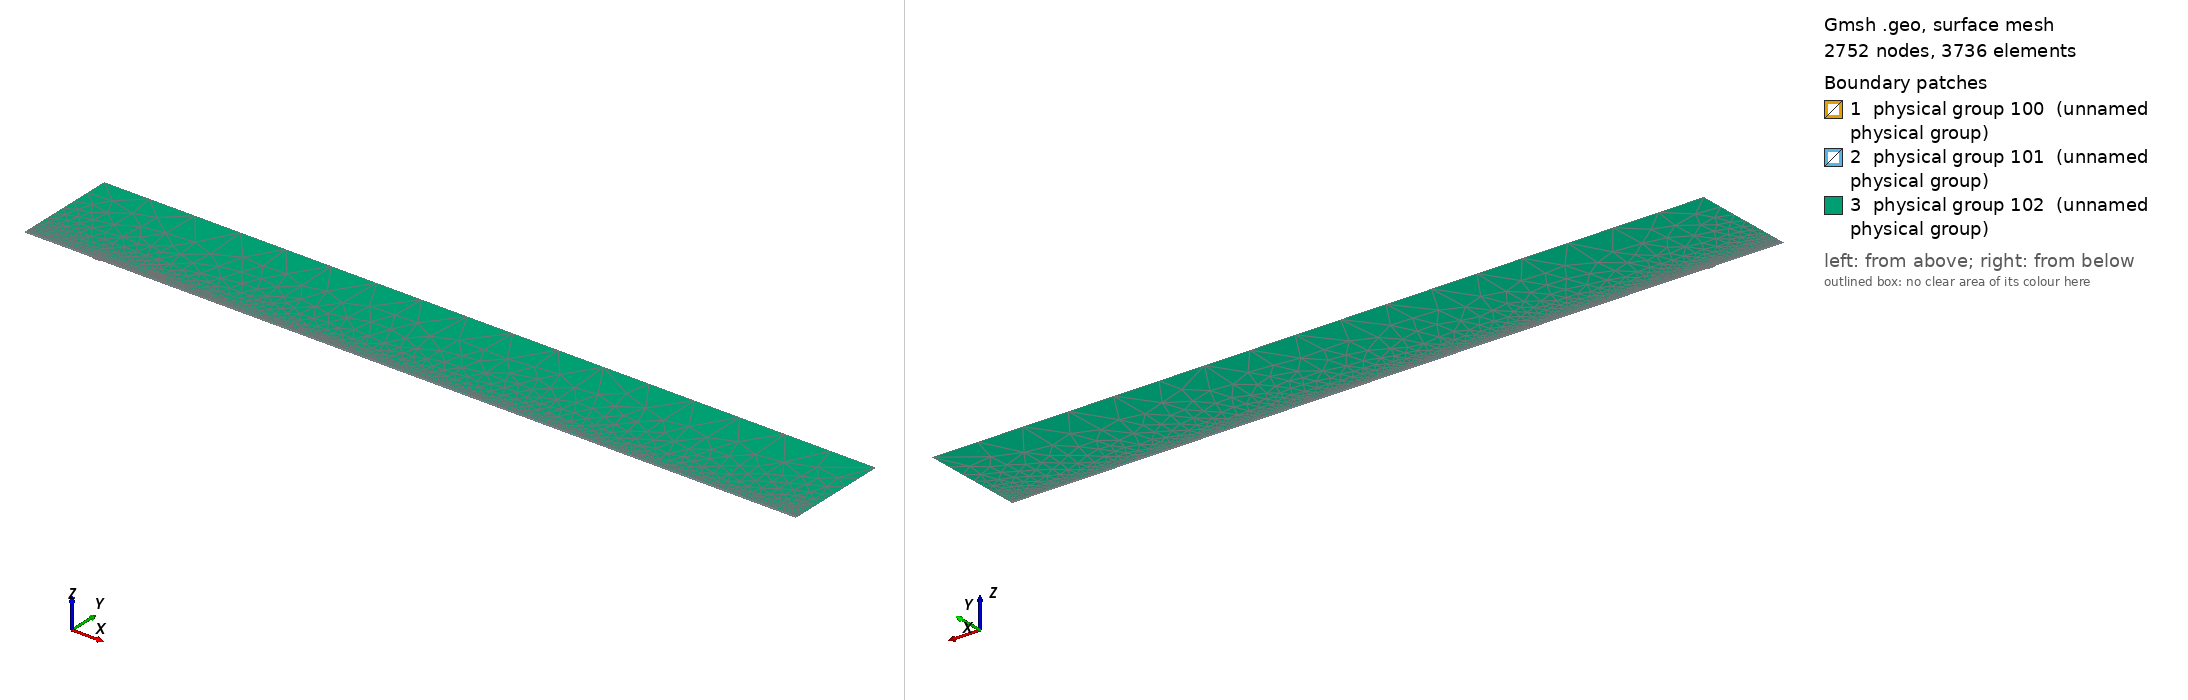

Gmsh geometry script, surface-meshed: 2752 nodes, 3736 surface elements. Boundary patches (legend numbers): 1 physical group 100 (unnamed physical group), 2 physical group 101 (unnamed physical group), 3 physical group 102 (unnamed physical group). Left view from above one corner, right view from below the opposite corner. Legend entries are the model's physical surfaces. The drawing asked Gmsh for element sizes between 1% and 20% of the model's largest extent; the script's own settings can give other sizes.

=== mesh.geo (drawn) ===
// Macro parameters
deltaStar = 1;
D = 1.75 * deltaStar; // depth of the gap 
W = 10 * deltaStar; // width of the gap
r = 16; // length of non-constant quads upstream and downstream of the gap
s = 8; // length of non-constant quads left and right inside the gap
BL = 0.25 * deltaStar; // height of the second layer of quad elements
BL_upper = 3.5 * deltaStar; // height of the third layer of quad elements
x0 = 100 * deltaStar; // x distance from inflow to gap
lengthOutflow = 1000 * deltaStar; // length after the gap
x3 = W + lengthOutflow; // last point of the domain
height = 150 * deltaStar; // height of the triangular region
triagHeightRegion_inflow = height - BL - BL_upper; // height of the triangular region

// Micro parameters
dx = 0.2; // dx of square elements near the leading and trailing edge of the gap (most resolution-demanding points in the domain)
dy = 1.25 * dx; 
size_triag_v_top = 64; // size of the elements in the upper triangular region

// All the value below are between 0 and 1. =1  means the elements are all equal in size. Avoid using values very close to 1, because we dividing by log(p) in the formula.
dy_in_v_right = 1.5; // heighest quad in the upper layer of quads, in the right part of the gap
dy_in_v_left = 1.75; // heighest quad in the upper layer of quads, in the left part of the gap

// fit (check the file scripts/fit_gmsh.py for more details)
p_in_v_left = 1.0335663036230878 - 1.0234149444433507/(W - 0.8098798097181781)^0.5991729377115732; // densitiy concentration of elements inside the gap, vertically, near the left wall.
p_in_v_right = 1.008073572191136 - 1.1471875292840257/(W - 1.2941255994826328)^0.7890392764815325; // densitiy concentration of elements inside the gap, vertically, near the right wall.
p_in_h_bottom = 0.9; // densitiy concentration of elements inside the gap, horizontally. 
p_in_h_top = 0.9; // densitiy concentration of elements inside the gap, horizontally. 

p_out_h = 0.5; // densitiy concentration of elements outside the gap, horizontally.
p_out_h_upper = 0.5; // densitiy concentration of elements outside the gap, horizontally on the upper layer of quads
p_out_v_inflow_dense = 0.8; // densitiy concentration of elements outside the gap, vertically, near the inflow and the gap
p_out_v_inflow_sparse = 0.99; // densitiy concentration of elements outside the gap, vertically, near the inflow and far from the gap
p_out_v_outflow_dense = 0.9; // densitiy concentration of elements outside the gap, vertically, near the outflow and the gap
p_out_v_outflow_sparse = 0.995; // densitiy concentration of elements outside the gap, vertically, near the outflow and far from the gap
p_triag_h_inflow = 0.8; // densitiy concentration of elements in the triangular region of the domain, horizontally.
p_triag_h_outflow = p_triag_h_inflow; // densitiy concentration of elements in the triangular region of the domain, horizontally.

enlarge_triag_inflow = 1.1; // heigher the value, larger the elements in the triangular region near the inflow
enlarge_triag_outflow = 1.1; // heigher the value, larger the elements in the triangular region near the outflow

// Automated parameters 
a_in_v_right = dx / (W / 2);
a_in_v_left = dx / (W / 2);
a_in_h_bottom = dy / (D / 2);
a_in_h_top = dx / (D / 2);
a_out_h = dx / BL;
a_out_v_inflow_dense = dx / r;
a_out_v_outflow_dense = dx / r;

// for the derivation of the formula, see file 20250123_gmshFormula.md in the docs folder
N_in_v_right = Ceil( Log (a_in_v_right / (1 - p_in_v_right + a_in_v_right * p_in_v_right)) / Log(p_in_v_right) );
N_in_v_left = Ceil( Log (a_in_v_left / (1 - p_in_v_left + a_in_v_left * p_in_v_left)) / Log(p_in_v_left) );
N_in_h_bottom = Ceil( Log (a_in_h_bottom / (1 - p_in_h_bottom + a_in_h_bottom * p_in_h_bottom)) / Log(p_in_h_bottom) );
N_in_h_top = Ceil( Log (a_in_h_top / (1 - p_in_h_top + a_in_h_top * p_in_h_top)) / Log(p_in_h_top) );
N_out_h = Ceil( Log (a_out_h / (1 - p_out_h + a_out_h * p_out_h)) / Log(p_out_h) ) + 1; // + 1 is to correct the fact that the distance is too small to properly approximate the dx length
N_out_v_inflow_dense = Ceil( Log (a_out_v_inflow_dense / (1 - p_out_v_inflow_dense + a_out_v_inflow_dense * p_out_v_inflow_dense)) / Log(p_out_v_inflow_dense) );
N_out_v_outflow_dense = Ceil( Log (a_out_v_outflow_dense / (1 - p_out_v_outflow_dense + a_out_v_outflow_dense * p_out_v_outflow_dense)) / Log(p_out_v_outflow_dense) );

p_for_a_out_v_inflow_sparse_computation = p_out_v_inflow_dense;
p_for_a_out_v_outflow_sparse_computation = (p_out_v_outflow_dense + p_out_v_outflow_dense) / 2;
a_out_v_inflow_sparse = r / (x0 - r) * (1 - p_for_a_out_v_inflow_sparse_computation) / (1 - p_for_a_out_v_inflow_sparse_computation^(N_out_v_inflow_dense + 1));
a_out_v_outflow_sparse = r / (lengthOutflow - r) * (1 - p_for_a_out_v_outflow_sparse_computation) / (1 - p_for_a_out_v_outflow_sparse_computation^(N_out_v_outflow_dense + 1));

N_out_v_inflow_sparse = Ceil( Log(a_out_v_inflow_sparse / (1 - p_out_v_inflow_sparse + a_out_v_inflow_sparse * p_out_v_inflow_sparse)) / Log(p_out_v_inflow_sparse) );
N_out_v_outflow_sparse = Ceil( Log(a_out_v_outflow_sparse / (1 - p_out_v_outflow_sparse + a_out_v_outflow_sparse * p_out_v_outflow_sparse)) / Log(p_out_v_outflow_sparse) );


// second layer of quads
a_out_h_upper = (BL) / (BL_upper) * (1 - p_out_h) / (1 - p_out_h^(N_out_h + 1));
N_out_h_upper = Ceil( Log(a_out_h_upper / (1 - p_out_h_upper + a_out_h_upper * p_out_h_upper)) / Log(p_out_h_upper) );

// ---------------------------
// for triangular region
// ---------------------------
a_triag_h_inflow = (BL_upper) / (triagHeightRegion_inflow) * (1 - p_out_h_upper) / (1 - p_out_h_upper^(N_out_h_upper + 1));
a_triag_h_outflow = a_triag_h_inflow;
N_triag_v_top = Ceil( (x3 + x0) / size_triag_v_top ); // we assume p_triag_v = 1, otherwise the formula is different
N_triag_h_inflow = Ceil( Log(a_triag_h_inflow / (1 - p_triag_h_inflow + a_triag_h_inflow * p_triag_h_inflow)) / Log(p_triag_h_inflow) );
N_triag_h_outflow = Ceil( Log(a_triag_h_outflow / (1 - p_triag_h_outflow + a_triag_h_outflow * p_triag_h_outflow)) / Log(p_triag_h_outflow) );
N_triag_h_inflow = Ceil( N_triag_h_inflow / enlarge_triag_inflow );
N_triag_h_outflow = Ceil( N_triag_h_outflow / enlarge_triag_outflow );

Point(1) = {-x0, 0, 0};
Point(2) = {0,0,0};
Point(3) = {0,-D,0};
Point(4) = {W,-D,0};
Point(5) = {W,0,0};
Point(6) = {x3,0,0};
Point(8) = {x3,height,0};
Point(7) = {x3,BL,0};
Point(9) = {-x0,height,0};
Point(10) = {-x0,BL,0};
Point(11) = {0,BL,0};
Point(12) = {W,BL,0};
Point(13) = {W/2,0,0};
Point(14) = {W/2,BL,0};
Point(15) = {0,-D/2,0};
Point(16) = {W/2,-D,0};
Point(17) = {W,-D/2,0};
Point(18) = {-r,0,0};
Point(19) = {-r,BL,0};
Point(20) = {W + r,0,0};
Point(21) = {W + r,BL,0};
Point(22) = {-x0,BL+BL_upper,0};
Point(23) = {-r,BL+BL_upper,0};
Point(24) = {W + r,BL+BL_upper,0};
Point(25) = {x3,BL+BL_upper,0};
Point(26) = {0,BL+BL_upper,0};
Point(27) = {W/2,BL+BL_upper,0};
Point(28) = {W,BL+BL_upper,0};

Line(1) = {1,18};
Line(2) = {2,15};
Line(3) = {3,16};
Line(4) = {4,17};
Line(5) = {5,20};
Line(6) = {6,7};
Line(7) = {7,25};
Line(8) = {8,9};
Line(9) = {9,22};
Line(10) = {10,19};
Line(11) = {10,1};
Line(12) = {11,14};
Line(13) = {12,21};
Line(14) = {2,13};
Line(15) = {15,3};
Line(16) = {16,4};
Line(17) = {17,5};
Line(18) = {13,5};
Line(19) = {14,12};
Line(20) = {18,2};
Line(21) = {20,6};
Line(22) = {21,7};
Line(23) = {19,11};
Line(24) = {22,10};
Line(25) = {25,8};
Line(26) = {25,24};
Line(27) = {22,23};
Line(30) = {23,26};
Line(31) = {26,27};
Line(32) = {27,28};
Line(33) = {28,24};

// outer quads
Curve Loop(1) = {5, 21, 6, -22, -13, -19, -12, -23, -10, 11, 1, 20, 14, 18};
Plane Surface(1) = {1};

// inside gap
Curve Loop(2) = {2, 15, 3, 16, 4, 17, -18, -14};
Plane Surface(2) = {2};

// triangular region
Curve Loop(3) = {-26, 25, 8, 9, 27, 30, 31,32,33};
Plane Surface(3) = {3};

// 3rd layer of quads
Curve Loop(4) = {-24, 27, 30, 31,32,33, -26,-7,-22,-13,-19,-12,-23,-10};

Plane Surface(4) = {4};


// This defines the surfaces that will be meshed with quad elements
Transfinite Surface {1} = {1, 6, 7, 10};
Transfinite Surface {2} = {3, 4, 5, 2}; // number '2' must match the number '2' of plane surface
Transfinite Surface {4} = {7, 25, 22, 10};

Transfinite Curve {18, 16, 19,32} = N_in_v_right Using Progression p_in_v_right;
Transfinite Curve {-14, -3, -12, -31} = N_in_v_left Using Progression p_in_v_left;

Transfinite Curve {15, -4} = N_in_h_bottom Using Progression p_in_h_bottom;
Transfinite Curve {-2, 17} = N_in_h_top Using Progression p_in_h_top;


Transfinite Curve {11, -6} = N_out_h Using Progression p_out_h;
Transfinite Curve {24, 28, 29, -7} = N_out_h_upper Using Progression p_out_h_upper;
Transfinite Curve {10, 1, 27} = N_out_v_inflow_sparse Using Progression p_out_v_inflow_sparse;
Transfinite Curve {20, 23, 30} = N_out_v_inflow_dense Using Progression p_out_v_inflow_dense;
Transfinite Curve {-21, -22, 26} = N_out_v_outflow_sparse Using Progression p_out_v_outflow_sparse;
Transfinite Curve {-5, -13,-33} = N_out_v_outflow_dense Using Progression p_out_v_outflow_dense;

Recombine Surface {1, 2, 4};

// for triangluar region
Transfinite Curve {8} = N_triag_v_top Using Progression 1;
Transfinite Curve {-25} = N_triag_h_outflow Using Progression p_triag_h_outflow;
Transfinite Curve {9} = N_triag_h_inflow Using Progression p_triag_h_inflow;


// defining boundary
Physical Curve(1) = {9,24,11}; // inlet
Physical Curve(2) = {7,25,6}; // outlet
Physical Curve(3) = {8}; // top
Physical Curve(4) = {1, 20, 2, 15, 3, 16, 4, 17, 5, 21}; // wall


Physical Surface(100) = {1};
Physical Surface(101) = {2, 4};
Physical Surface(102) = {3};
